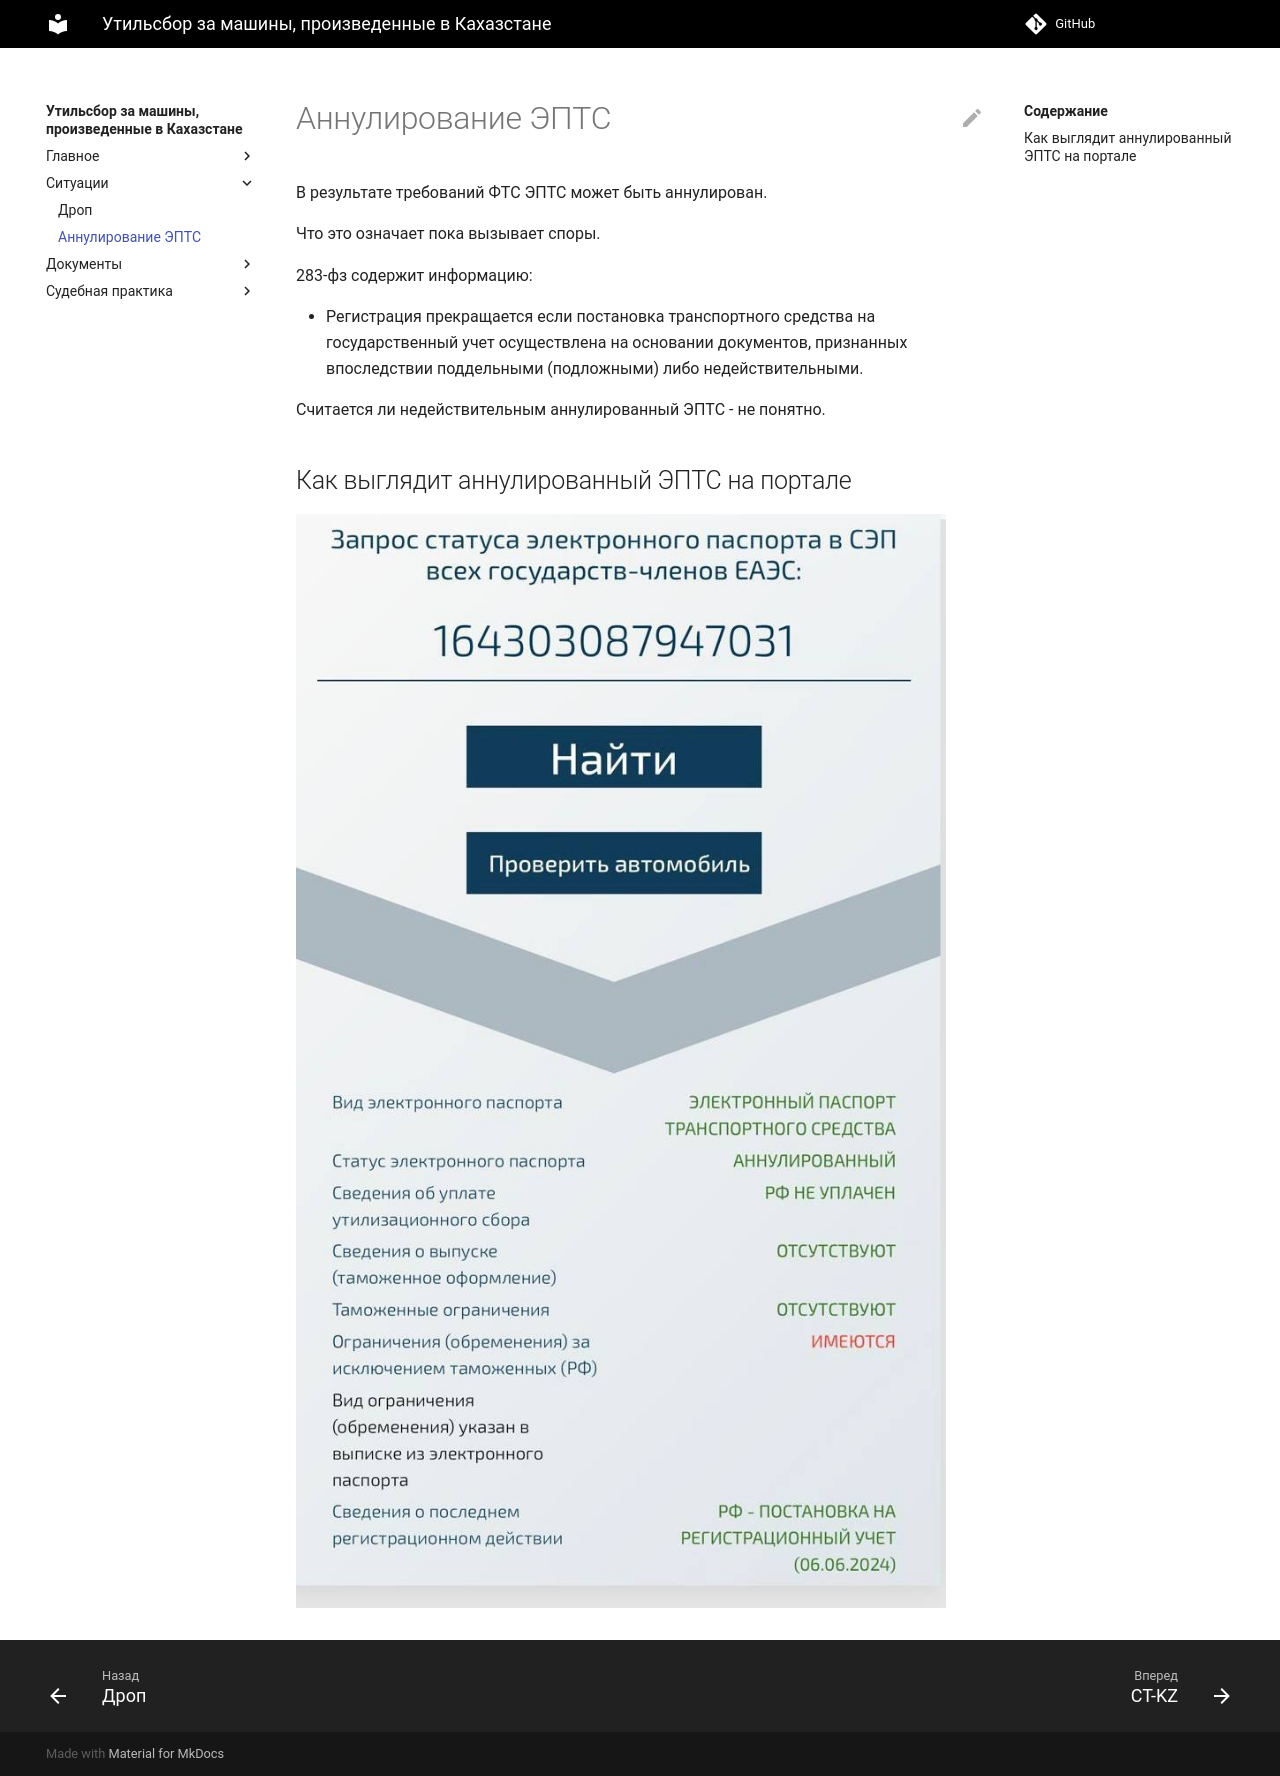

repository: zachestniyutil/avto_iz_KZ · page: disabled/index.html · generator: mkdocs

# Аннулирование ЭПТС

В результате требований ФТС ЭПТС может быть аннулирован.

Что это означает пока вызывает споры.

283-фз содержит информацию:

* Регистрация прекращается если постановка транспортного средства на государственный учет осуществлена на основании документов, признанных впоследствии поддельными (подложными) либо недействительными.

Считается ли недействительным аннулированный ЭПТС - не понятно.


## Как выглядит аннулированный ЭПТС на портале


<img src="/avto_iz_KZ/img/disabled.jpg" width="650">
